Run: headless pygame with SDL's dummy video driver; simulated clock (each Clock.tick advances the game by its frame time, no real sleeping); random seed 0; keys injected as events and as key.get_pressed() state; no mouse input.
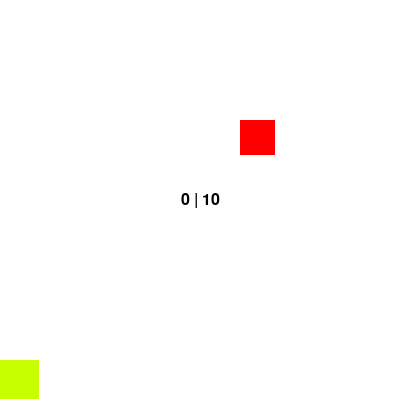
Frame 1 of 4 · flips 1–60 · no input
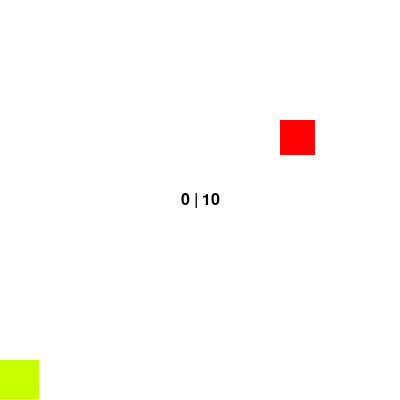
Frame 2 of 4 · flips 61–180 · tapped SPACE, RETURN · held RIGHT (→), D
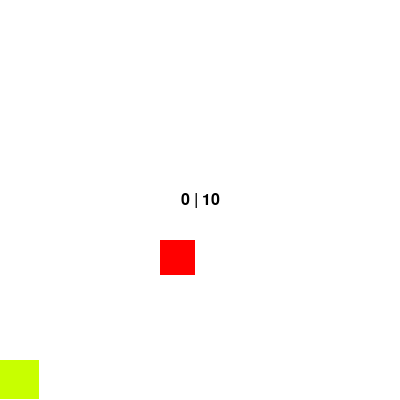
Frame 3 of 4 · flips 181–300 · held DOWN (↓), S
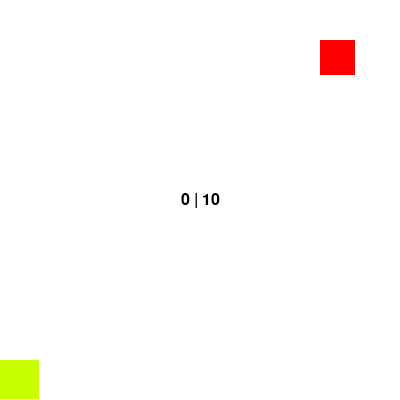
Frame 4 of 4 · flips 301–420 · held LEFT (←), A, UP (↑), W

The pygame program that drew these frames:

import random
import sys
import pygame

WIDTH = 400
HEIGHT = 400
FPS = 8

GRID_SIZE = 10
# GAME_GRID = []
# for i in range(int(HEIGHT / GRID_SIZE)):
#     GAME_GRID.append([0] * int(WIDTH / GRID_SIZE))

SNAKE_X = [0] #TO get position: WIDTH / GRID_SIZE * [X]
SNAKE_Y = [0]
SNAKE_MOVE_DIR = 'D'

FOOD_X = [0]
FOOD_Y = [0]

SCORE = 0
def MoveSnake(x, y):
    #Check if head is colliding with body
    for i in range(len(SNAKE_X) -1):
        i += 1 #Don't count the head obviously
        if SNAKE_X[i] == SNAKE_X[0] and SNAKE_Y[i] == SNAKE_Y[0]:
            return True
    #some checks to make sure it does not exceed game screen
    if (SNAKE_X[0] + x >= 0 and SNAKE_X[0] + x <= GRID_SIZE - 1) and SNAKE_Y[0] + y >= 0 and SNAKE_Y[0] + y <= GRID_SIZE - 1:
        for i in range(len(SNAKE_X) - 1): #Subtract 1 as there is nothing ahead of the head
            #Index backward
            index = len(SNAKE_X) - i - 1 # subtract 1 as len is 1 based
            #Move the previous body segment to the segment ahead of it
            #print(SNAKE_X[index], "->", SNAKE_X[index - 1])
            SNAKE_X[index] = SNAKE_X[index - 1]
            SNAKE_Y[index] = SNAKE_Y[index - 1]
            #print(SNAKE_X, SNAKE_Y)
        #Set the head,
        SNAKE_X[0] = SNAKE_X[0] + x
        SNAKE_Y[0] = SNAKE_Y[0] + y
    else:
        return True
random.seed()
def SpawnFood():
    FOOD_X[0] = random.randrange(1, GRID_SIZE - 1)
    FOOD_Y[0] = random.randrange(1, GRID_SIZE - 1)
SpawnFood()
def FoodCollision():
    if SNAKE_X[0] == FOOD_X[0] and SNAKE_Y[0] == FOOD_Y[0]:
        SpawnFood()
        if SNAKE_MOVE_DIR == 'U':
            SNAKE_X.append(SNAKE_X[len(SNAKE_X) - 1])
            SNAKE_Y.append(SNAKE_Y[len(SNAKE_Y) - 1] + 1)
        elif SNAKE_MOVE_DIR == 'D':
            SNAKE_X.append(SNAKE_X[len(SNAKE_X) - 1])
            SNAKE_Y.append(SNAKE_Y[len(SNAKE_Y) - 1] - 1)
        elif SNAKE_MOVE_DIR == 'L':
            SNAKE_X.append(SNAKE_X[len(SNAKE_X) - 1] + 1)
            SNAKE_Y.append(SNAKE_Y[len(SNAKE_Y) - 1])
        elif SNAKE_MOVE_DIR == 'R':
            SNAKE_X.append(SNAKE_X[len(SNAKE_X) - 1] - 1)
            SNAKE_Y.append(SNAKE_Y[len(SNAKE_Y) - 1])
        global SCORE
        SCORE += 1
        return True
    else:
        return False
#Init
pygame.init()
SCREEN = pygame.display.set_mode((WIDTH, HEIGHT))
pygame.display.set_caption("Snake")
CLOCK = pygame.time.Clock()

#Game
GAME_OVER = False
RUNGAME = True
def MainGame():
    global GAME_OVER
    global RUNGAME
    global SNAKE_MOVE_DIR
    global FOOD_X
    global FOOD_Y
    global SNAKE_X
    global SNAKE_Y
    global SCORE
    global GRID_SIZE
    while GAME_OVER == False and RUNGAME:
        #Keep loop running at right speed
        CLOCK.tick(FPS)
        #Process events
        for event in pygame.event.get():
            #Window close
            if event.type == pygame.QUIT:
                RUNGAME = False
            #Inputs
            if event.type == pygame.KEYDOWN:
                if event.key == pygame.K_w and SNAKE_MOVE_DIR != 'D':
                    SNAKE_MOVE_DIR = 'U'
                elif event.key == pygame.K_s and SNAKE_MOVE_DIR != 'U':
                    SNAKE_MOVE_DIR = 'D'
                elif event.key == pygame.K_a and SNAKE_MOVE_DIR != 'R':
                    SNAKE_MOVE_DIR = 'L'
                elif event.key == pygame.K_d and SNAKE_MOVE_DIR != 'L':
                    SNAKE_MOVE_DIR = 'R'
        #Update
        #GAME_SPRITES.update()
        #Enlarge the screen if score is greater than area / 5
        if SCORE > GRID_SIZE * GRID_SIZE / 10:
            GRID_SIZE += 1
        #Move the snake
        if SNAKE_MOVE_DIR == 'U':
            GAME_OVER = MoveSnake(0, -1)
        elif SNAKE_MOVE_DIR == 'D':
            GAME_OVER = MoveSnake(0, 1)
        elif SNAKE_MOVE_DIR == 'L':
            GAME_OVER = MoveSnake(-1, 0)
        elif SNAKE_MOVE_DIR == 'R':
            GAME_OVER = MoveSnake(1, 0)
        #Bypass game over at startup
        if GAME_OVER == None:
            GAME_OVER = False
        #Have we nommed any food?
        FoodCollision()

        # Draw
        SCREEN.fill((255, 255, 255))
        #Score text
        basicfont = pygame.font.SysFont(None, 24)
        text = basicfont.render(str(SCORE) + " | " + str(GRID_SIZE), True, (0, 0, 0), (255, 255, 255))
        textrect = text.get_rect()
        textrect.centerx = SCREEN.get_rect().centerx
        textrect.centery = SCREEN.get_rect().centery
        SCREEN.blit(text, textrect)
        #Calculate the position of the snake based on its position within the grid
        #Head
        pygame.draw.rect(SCREEN, (200, 255, 0), (WIDTH / GRID_SIZE * SNAKE_X[0], HEIGHT / GRID_SIZE * SNAKE_Y[0],
                                                WIDTH / GRID_SIZE - 1, HEIGHT / GRID_SIZE - 1))
        #Body
        for i in range(len(SNAKE_X) - 1):
            i += 1 #Don't draw the head
            pygame.draw.rect(SCREEN, (0, 255, 0), (WIDTH / GRID_SIZE * SNAKE_X[i], HEIGHT / GRID_SIZE * SNAKE_Y[i],
                                                WIDTH / GRID_SIZE - 1, HEIGHT / GRID_SIZE - 1))  #-1 so you can see the body segments
        #Draw food
        for i in range(len(FOOD_X)):
            pygame.draw.rect(SCREEN, (255, 0, 0), (WIDTH / GRID_SIZE * FOOD_X[0], HEIGHT / GRID_SIZE * FOOD_Y[0],
                                                WIDTH / GRID_SIZE - 5, HEIGHT / GRID_SIZE - 5))
        pygame.display.flip() #Draw, do this last as we are FLIPPing the display
    if GAME_OVER:
        print("Snake Died :(")
        #Reset the game
        GAME_OVER = False
        SNAKE_MOVE_DIR = 'D'
        SNAKE_X = [0] #TO get position: WIDTH / GRID_SIZE * [X]
        SNAKE_Y = [0]

        FOOD_X = [0]
        FOOD_Y = [0]
        SCORE = 0
        GRID_SIZE = 10
        SpawnFood()
#Keep running the game
while RUNGAME:
    MainGame()
pygame.quit()
